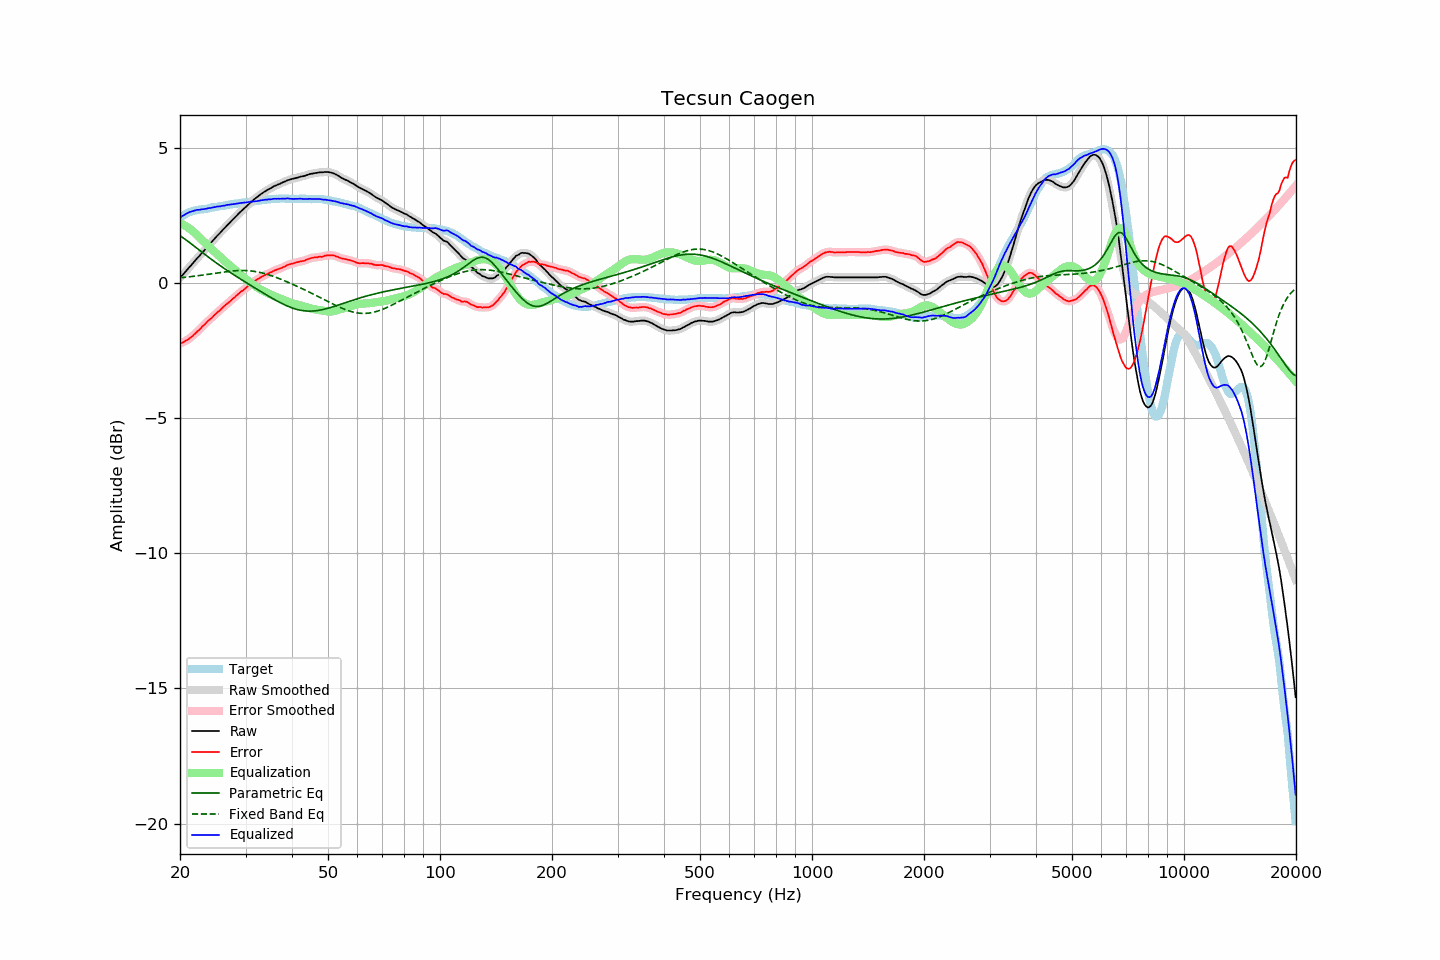

Data behind this chart, as committed beside it:
frequency, raw, error, smoothed, error_smoothed, equalization, parametric_eq, fixed_band_eq, equalized_raw, equalized_smoothed, target
20.00, 0.21, -2.23, 0.21, -2.23, 2.23, 1.77, 0.21, 2.44, 2.44, 2.44
20.20, 0.28, -2.20, 0.27, -2.20, 2.21, 1.73, 0.21, 2.48, 2.48, 2.48
20.40, 0.34, -2.18, 0.34, -2.18, 2.18, 1.69, 0.22, 2.51, 2.51, 2.52
20.61, 0.40, -2.14, 0.41, -2.14, 2.14, 1.64, 0.23, 2.55, 2.55, 2.54
20.81, 0.48, -2.11, 0.48, -2.11, 2.11, 1.60, 0.23, 2.58, 2.58, 2.59
21.02, 0.55, -2.08, 0.55, -2.07, 2.07, 1.56, 0.24, 2.62, 2.62, 2.62
21.23, 0.62, -2.03, 0.61, -2.03, 2.03, 1.51, 0.25, 2.64, 2.64, 2.64
21.44, 0.68, -1.99, 0.68, -1.99, 1.98, 1.47, 0.25, 2.66, 2.66, 2.66
21.66, 0.74, -1.94, 0.75, -1.94, 1.94, 1.42, 0.26, 2.68, 2.68, 2.68
21.87, 0.82, -1.88, 0.82, -1.88, 1.88, 1.37, 0.27, 2.70, 2.70, 2.69
22.09, 0.89, -1.83, 0.89, -1.83, 1.83, 1.33, 0.28, 2.71, 2.71, 2.71
22.31, 0.96, -1.77, 0.95, -1.77, 1.77, 1.28, 0.28, 2.73, 2.72, 2.72
22.54, 1.01, -1.72, 1.02, -1.71, 1.71, 1.24, 0.29, 2.73, 2.73, 2.73
22.76, 1.09, -1.66, 1.09, -1.65, 1.65, 1.19, 0.30, 2.74, 2.74, 2.74
22.99, 1.16, -1.59, 1.15, -1.59, 1.59, 1.14, 0.31, 2.75, 2.75, 2.74
23.22, 1.22, -1.54, 1.22, -1.53, 1.54, 1.10, 0.32, 2.75, 2.75, 2.75
23.45, 1.29, -1.48, 1.29, -1.47, 1.48, 1.05, 0.33, 2.76, 2.76, 2.76
23.69, 1.35, -1.42, 1.35, -1.42, 1.42, 1.01, 0.33, 2.77, 2.77, 2.77
23.92, 1.43, -1.35, 1.42, -1.36, 1.36, 0.96, 0.34, 2.79, 2.79, 2.78
24.16, 1.49, -1.31, 1.49, -1.31, 1.31, 0.92, 0.35, 2.79, 2.80, 2.80
24.40, 1.56, -1.26, 1.56, -1.26, 1.25, 0.87, 0.36, 2.81, 2.81, 2.82
24.65, 1.62, -1.19, 1.62, -1.20, 1.20, 0.83, 0.37, 2.82, 2.82, 2.82
24.89, 1.69, -1.14, 1.69, -1.14, 1.14, 0.79, 0.38, 2.83, 2.83, 2.83
25.14, 1.76, -1.08, 1.75, -1.09, 1.09, 0.74, 0.39, 2.85, 2.84, 2.84
25.39, 1.82, -1.03, 1.82, -1.04, 1.03, 0.70, 0.40, 2.85, 2.85, 2.85
25.65, 1.88, -0.99, 1.88, -0.98, 0.98, 0.66, 0.41, 2.85, 2.86, 2.87
25.91, 1.94, -0.92, 1.94, -0.93, 0.93, 0.62, 0.41, 2.87, 2.87, 2.87
26.16, 2.01, -0.87, 2.00, -0.87, 0.87, 0.58, 0.42, 2.88, 2.88, 2.88
26.43, 2.06, -0.82, 2.07, -0.82, 0.82, 0.54, 0.43, 2.89, 2.89, 2.89
26.69, 2.14, -0.76, 2.13, -0.77, 0.77, 0.50, 0.44, 2.90, 2.90, 2.90
26.96, 2.19, -0.72, 2.19, -0.72, 0.72, 0.46, 0.45, 2.91, 2.91, 2.91
27.23, 2.25, -0.67, 2.26, -0.67, 0.66, 0.42, 0.45, 2.92, 2.92, 2.92
27.50, 2.32, -0.62, 2.32, -0.62, 0.61, 0.38, 0.46, 2.93, 2.93, 2.93
27.77, 2.38, -0.56, 2.38, -0.56, 0.56, 0.34, 0.46, 2.94, 2.94, 2.93
28.05, 2.44, -0.52, 2.44, -0.51, 0.51, 0.30, 0.47, 2.94, 2.94, 2.95
28.33, 2.50, -0.46, 2.50, -0.46, 0.46, 0.26, 0.47, 2.95, 2.95, 2.95
28.62, 2.55, -0.41, 2.56, -0.40, 0.41, 0.22, 0.48, 2.96, 2.96, 2.96
28.90, 2.62, -0.35, 2.61, -0.35, 0.36, 0.19, 0.48, 2.97, 2.97, 2.97
29.19, 2.68, -0.29, 2.67, -0.30, 0.31, 0.15, 0.48, 2.98, 2.98, 2.97
29.48, 2.73, -0.27, 2.73, -0.26, 0.26, 0.11, 0.48, 2.98, 2.99, 3.00
29.78, 2.78, -0.21, 2.78, -0.21, 0.21, 0.07, 0.48, 3.00, 2.99, 3.00
30.08, 2.83, -0.17, 2.84, -0.17, 0.16, 0.04, 0.48, 3.00, 3.00, 3.01
30.38, 2.89, -0.11, 2.89, -0.12, 0.12, 0.00, 0.47, 3.01, 3.01, 3.00
30.68, 2.95, -0.08, 2.95, -0.07, 0.07, -0.04, 0.47, 3.01, 3.02, 3.02
30.99, 3.00, -0.02, 3.00, -0.02, 0.02, -0.07, 0.46, 3.03, 3.03, 3.02
31.30, 3.05, 0.02, 3.06, 0.02, -0.02, -0.11, 0.46, 3.03, 3.03, 3.03
31.61, 3.11, 0.07, 3.11, 0.07, -0.07, -0.15, 0.45, 3.04, 3.04, 3.04
31.93, 3.15, 0.11, 3.15, 0.11, -0.11, -0.18, 0.44, 3.05, 3.04, 3.05
32.24, 3.20, 0.15, 3.20, 0.15, -0.15, -0.22, 0.43, 3.05, 3.05, 3.05
32.57, 3.24, 0.18, 3.25, 0.18, -0.18, -0.26, 0.42, 3.06, 3.06, 3.07
32.89, 3.30, 0.22, 3.29, 0.22, -0.22, -0.29, 0.40, 3.08, 3.07, 3.07
33.22, 3.34, 0.25, 3.34, 0.25, -0.25, -0.33, 0.39, 3.08, 3.09, 3.08
33.55, 3.38, 0.28, 3.38, 0.29, -0.28, -0.36, 0.37, 3.09, 3.09, 3.09
33.89, 3.42, 0.32, 3.41, 0.31, -0.31, -0.40, 0.36, 3.10, 3.10, 3.10
34.23, 3.45, 0.34, 3.45, 0.34, -0.34, -0.43, 0.34, 3.10, 3.11, 3.11
34.57, 3.49, 0.37, 3.48, 0.37, -0.37, -0.47, 0.32, 3.11, 3.11, 3.12
34.92, 3.52, 0.40, 3.52, 0.40, -0.40, -0.50, 0.30, 3.11, 3.11, 3.11
35.27, 3.54, 0.42, 3.55, 0.43, -0.43, -0.54, 0.28, 3.12, 3.12, 3.12
35.62, 3.59, 0.46, 3.58, 0.45, -0.45, -0.57, 0.26, 3.13, 3.13, 3.13
35.97, 3.62, 0.49, 3.61, 0.48, -0.48, -0.60, 0.24, 3.14, 3.14, 3.13
... 635 more rows
